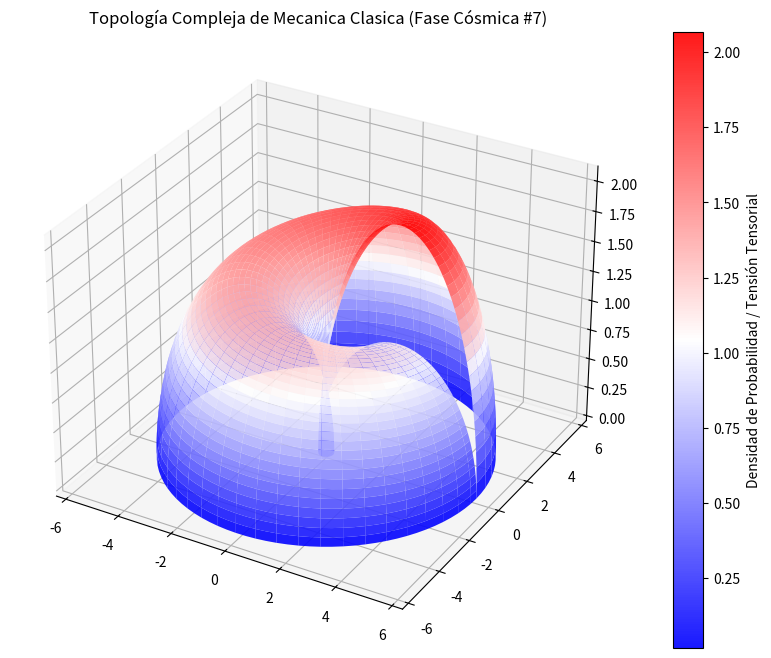

The matplotlib source for this figure:
%matplotlib inline
# Simulación Cósmica: Mecanica Clasica - Variante 7
import numpy as np
import matplotlib.pyplot as plt
from mpl_toolkits.mplot3d import Axes3D

# Parámetros Físicos Cuánticos/Relativistas
alpha = 2.649
beta = 2.907
gamma = 2.081

u = np.linspace(0, 2 * np.pi, 100)
v = np.linspace(0, np.pi, 100)
U, V = np.meshgrid(u, v)

# Topología Espacio-Temporal Avanzada (Fase Cósmica)
X = (alpha + beta * np.cos(V)) * np.cos(U)
Y = (alpha + beta * np.cos(V)) * np.sin(U)
Z = gamma * np.sin(V) * np.exp(-U/10)

fig = plt.figure(figsize=(12, 8))
ax = fig.add_subplot(111, projection='3d')
surf = ax.plot_surface(X, Y, Z, cmap='bwr', edgecolor='none', alpha=0.9)

fig.colorbar(surf, ax=ax, label='Densidad de Probabilidad / Tensión Tensorial')
plt.title(r'Topología Compleja de Mecanica Clasica (Fase Cósmica #7)')
plt.show()
